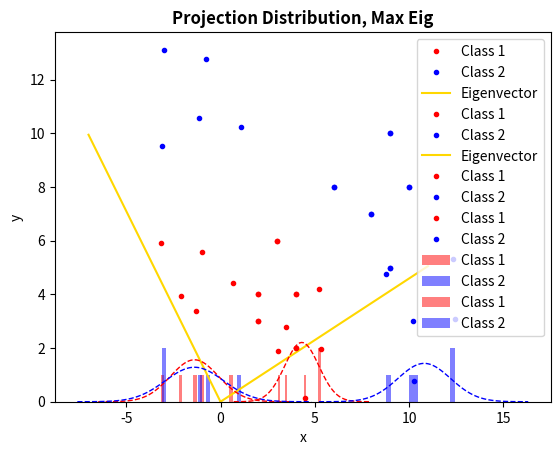

Python code for this plot:
import numpy as np
import matplotlib.pyplot as plt
import scipy.stats as sts

#Sample structure: X=(x_1,x_2)
X_1=np.array([[4,2],[2,4],[2,3],[3,6],[4,4]])
X_2=np.array([[9,10],[6,8],[9,5],[8,7],[10,8]])

mean_1=np.sum(X_1,axis=0)/5
mean_2=np.sum(X_2,axis=0)/5

cov_1=np.zeros((2,2))
cov_2=np.zeros((2,2))

for i in range(0,5):
    cov_1+=np.outer(X_1[i]-mean_1,X_1[i]-mean_1)/4

for i in range(0,5):
    cov_2+=np.outer(X_2[i]-mean_2,X_2[i]-mean_2)/4
    
with_scatt=cov_1+cov_2
betw_scatt=np.outer(mean_1-mean_2,mean_1-mean_2)

#Eigenvalue problem
A=np.dot(np.linalg.inv(with_scatt),betw_scatt)
w,v=np.linalg.eig(A)

#Direction of projection
min_eig_line = np.poly1d([v[1,1]/v[0,1],0])
max_eig_line = np.poly1d([v[1,0]/v[0,0],0])
x_range_min = np.arange(-7,1,1)
x_range_max = np.arange(0,11.5,1)

#Points plot with vector relative to the max eigenvalue
plt.plot(X_1.T[0],X_1.T[1],'r.',label='Class 1')
plt.plot(X_2.T[0],X_2.T[1],'b.',label='Class 2')
plt.plot(x_range_max,max_eig_line(x_range_max),'gold',
         label='Eigenvector')
plt.title('Projection Line, Max Eigenvalue',fontweight="bold")
plt.xlabel('x')
plt.ylabel('y')
plt.legend()
plt.show()

#Points plot with vector relative to the min eigenvalue
plt.plot(X_1.T[0],X_1.T[1],'r.',label='Class 1')
plt.plot(X_2.T[0],X_2.T[1],'b.',label='Class 2')
plt.plot(x_range_min,min_eig_line(x_range_min),'gold',
         label='Eigenvector')
plt.title('Projection Line, Min Eigenvalue',fontweight="bold")
plt.xlabel('x')
plt.ylabel('y')
plt.legend()
plt.show()

#New points after a rotation operator application

#Min eigenvalue
theta_min = np.arctan(v[1,1]/v[0,1])
theta_max = np.arctan(v[1,0]/v[0,0])
rot_min = np.array([[np.cos(theta_min), -np.sin(theta_min)], 
                    [np.sin(theta_min),  np.cos(theta_min)]])

rot_max = np.array([[np.cos(theta_max), -np.sin(theta_max)], 
                    [np.sin(theta_max),  np.cos(theta_max)]])

new_X_1=np.dot(X_1,rot_min)
new_X_2=np.dot(X_2,rot_min)
plt.plot(new_X_1.T[0],new_X_1.T[1],'r.',label='Class 1')
plt.plot(new_X_2.T[0],new_X_2.T[1],'b.',label='Class 2')
plt.title('Rotated Plane, Min Eigenvalue',fontweight="bold")
plt.xlabel('x')
plt.ylabel('y')
plt.legend()
plt.show()

#Max eigenvalue
New_X_1=np.dot(X_1,rot_max)
New_X_2=np.dot(X_2,rot_max)
plt.plot(New_X_1.T[0],New_X_1.T[1],'r.',label='Class 1')
plt.plot(New_X_2.T[0],New_X_2.T[1],'b.',label='Class 2')
plt.title('Rotated Plane, Max Eigenvalue',fontweight="bold")
plt.xlabel('x')
plt.ylabel('y')
plt.legend()
plt.show()

#Distribution of the projections

#Best Fit
mu_red,std_red = sts.norm.fit(new_X_1.T[0])
mu_blue,std_blue = sts.norm.fit(new_X_2.T[0])

#Min Eigenvalue Projection
x_red=np.arange(mu_red-4*std_red,mu_red+4*std_red,0.1)
x_blue=np.arange(mu_blue-4*std_blue,mu_blue+4*std_blue,0.1)
y_red = sts.norm.pdf(x_red,mu_red,std_red)*5
y_blue = sts.norm.pdf(x_blue,mu_blue,std_blue)*5
plt.plot(x_red, y_red, 'r--', linewidth=1)
plt.plot(x_blue, y_blue, 'b--', linewidth=1)

plt.hist(new_X_1.T[0],20,alpha=0.5,label='Class 1',color='red')
plt.hist(new_X_2.T[0],20,alpha=0.5,label='Class 2',color='blue')
plt.title('Projection Distribution, Min Eig',fontweight="bold")
plt.legend()
plt.show()

#Best Fit
mu_red,std_red = sts.norm.fit(New_X_1.T[0])
mu_blue,std_blue = sts.norm.fit(New_X_2.T[0])

#Max Eigenvalue Projection
x_red=np.arange(mu_red-4*std_red,mu_red+4*std_red,0.1)
x_blue=np.arange(mu_blue-4*std_blue,mu_blue+4*std_blue,0.1)
y_red = sts.norm.pdf(x_red,mu_red,std_red)*5
y_blue = sts.norm.pdf(x_blue,mu_blue,std_blue)*5
plt.plot(x_red, y_red, 'r--', linewidth=1)
plt.plot(x_blue, y_blue, 'b--', linewidth=1)

plt.hist(New_X_1.T[0],20,alpha=0.5,label='Class 1',color='red')
plt.hist(New_X_2.T[0],15,alpha=0.5,label='Class 2',color='blue')
plt.title('Projection Distribution, Max Eig',fontweight="bold")
plt.legend()
plt.show()

